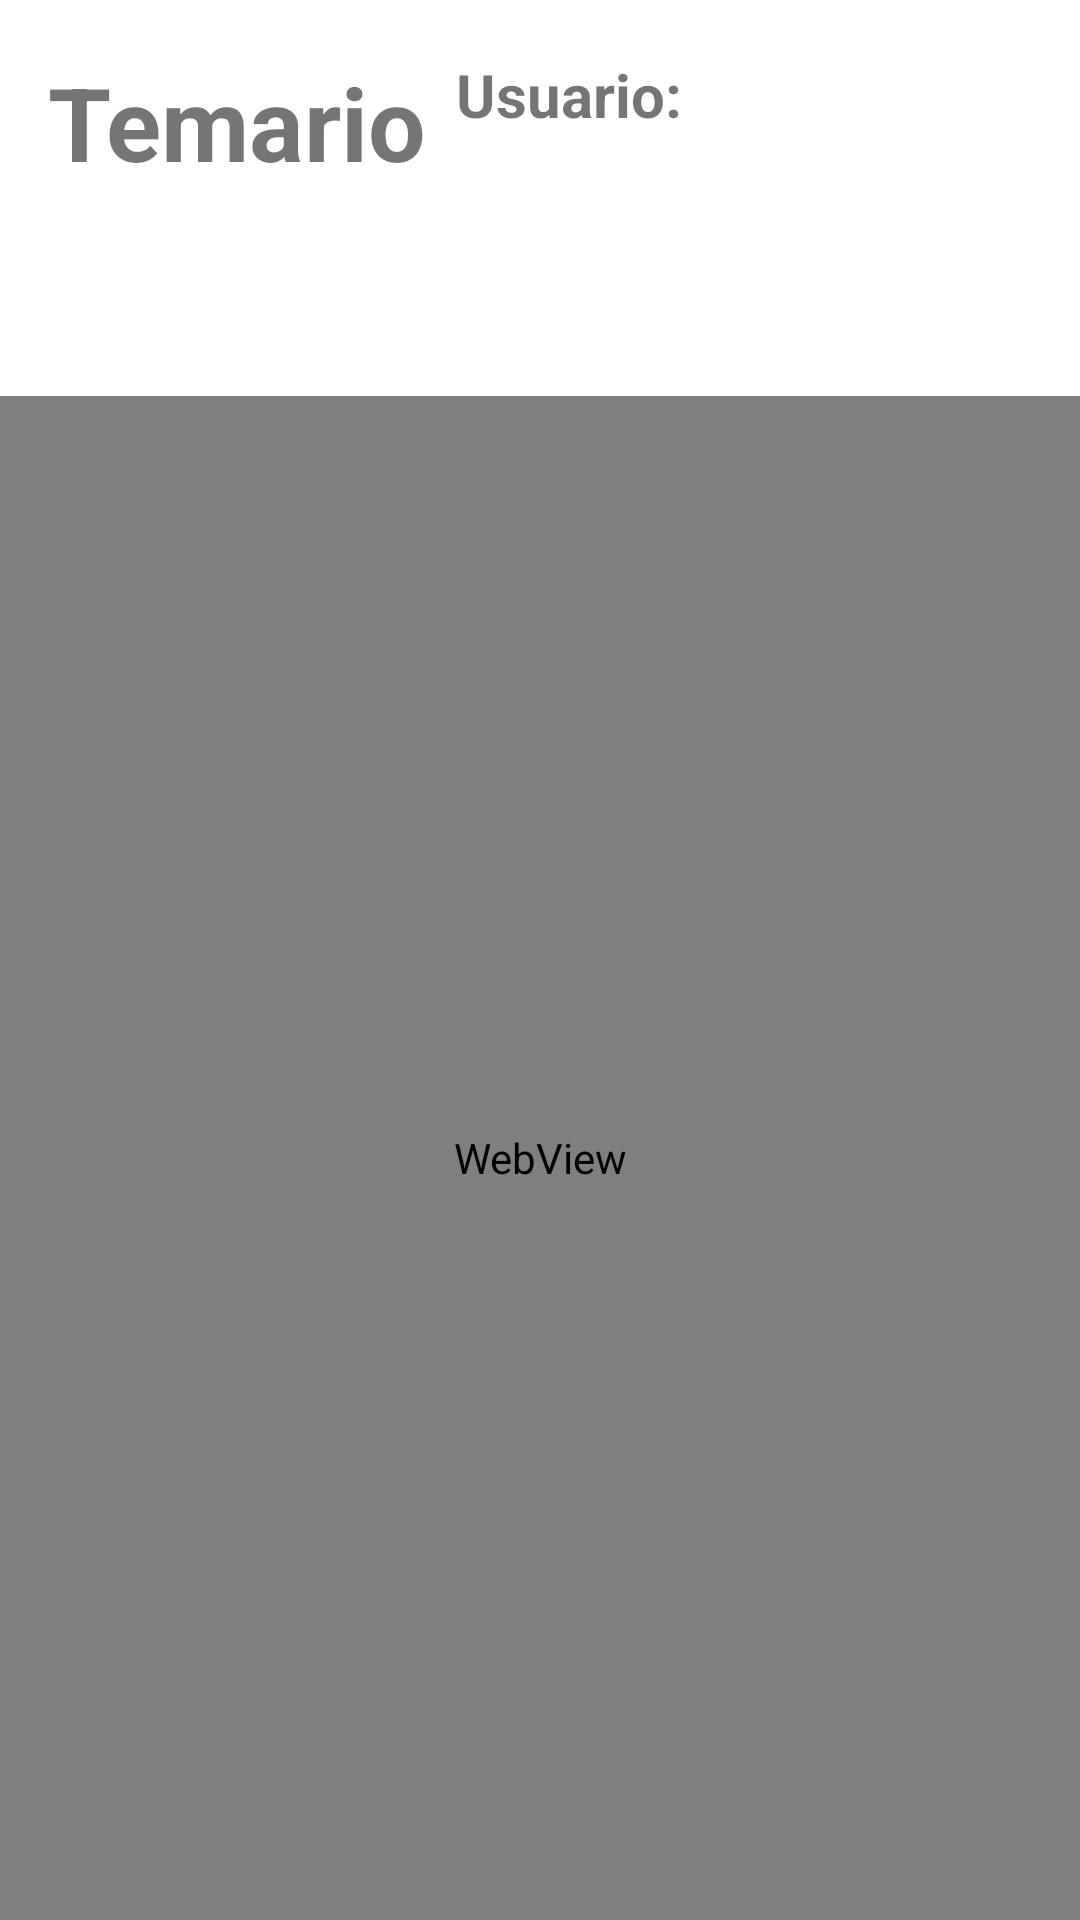

Here is an Android app screen rendered from its layout file. Give the layout XML and the strings, colors and styles it references.
<!-- AndroidManifest.xml: application theme Theme.Iscar -->
<!-- res/layout/activity_temario_web.xml -->
<?xml version="1.0" encoding="utf-8"?>
<androidx.constraintlayout.widget.ConstraintLayout xmlns:android="http://schemas.android.com/apk/res/android"
    xmlns:app="http://schemas.android.com/apk/res-auto"
    xmlns:tools="http://schemas.android.com/tools"
    android:layout_width="match_parent"
    android:layout_height="match_parent"
    tools:context=".Activityes.Temario.ActivityTemarioWeb">

    <TextView
        android:id="@+id/Usuario"
        android:layout_width="wrap_content"
        android:layout_height="wrap_content"
        android:layout_marginStart="152dp"
        android:layout_marginTop="18dp"
        android:text="@string/USUARIO"
        android:textSize="20sp"
        android:textStyle="bold"
        app:layout_constraintStart_toStartOf="parent"
        app:layout_constraintTop_toTopOf="parent" />

    <TextView
        android:id="@+id/textViewTitulo"
        android:layout_width="wrap_content"
        android:layout_height="wrap_content"
        android:layout_marginStart="16dp"
        android:layout_marginTop="18dp"
        android:text="@string/Temario"
        android:textSize="34sp"
        android:textStyle="bold"
        app:layout_constraintStart_toStartOf="parent"
        app:layout_constraintTop_toTopOf="parent" />

    <TextView
        android:id="@+id/TVUsuarioWeb"
        android:layout_width="wrap_content"
        android:layout_height="wrap_content"
        android:layout_marginTop="18dp"
        android:textSize="20sp"
        android:textStyle="bold"
        app:layout_constraintEnd_toEndOf="parent"
        app:layout_constraintHorizontal_bias="0.149"
        app:layout_constraintStart_toEndOf="@+id/Usuario"
        app:layout_constraintTop_toTopOf="parent" />

    <WebView
        android:id="@+id/temarioWebView"
        android:layout_width="match_parent"
        android:layout_height="508dp"
        android:textStyle="bold"
        app:layout_constraintBottom_toBottomOf="parent"
        app:layout_constraintStart_toStartOf="parent"
        app:layout_constraintTop_toTopOf="parent"
        app:layout_constraintVertical_bias="1.0" />
</androidx.constraintlayout.widget.ConstraintLayout>
<!-- resources referenced by this layout -->
<resources>
  <string name="Temario">Temario</string>
  <string name="USUARIO">Usuario: </string>
  <style name="Theme.Iscar" parent="Theme.MaterialComponents.DayNight.DarkActionBar">
          
          <item name="colorPrimary">@color/purple_500</item>
          <item name="colorPrimaryVariant">@color/purple_700</item>
          <item name="colorOnPrimary">@color/white</item>
          
          <item name="colorSecondary">@color/teal_200</item>
          <item name="colorSecondaryVariant">@color/teal_700</item>
          <item name="colorOnSecondary">@color/black</item>
          
          <item name="android:statusBarColor" tools:targetApi="l">?attr/colorPrimaryVariant</item>
          
      </style>
  <color name="purple_500">#00EECA</color>
  <color name="purple_700">#00B3A4</color>
  <color name="white">#FFFFFFFF</color>
  <color name="teal_200">#FF03DAC5</color>
  <color name="teal_700">#FF018786</color>
  <color name="black">#FF000000</color>
</resources>
